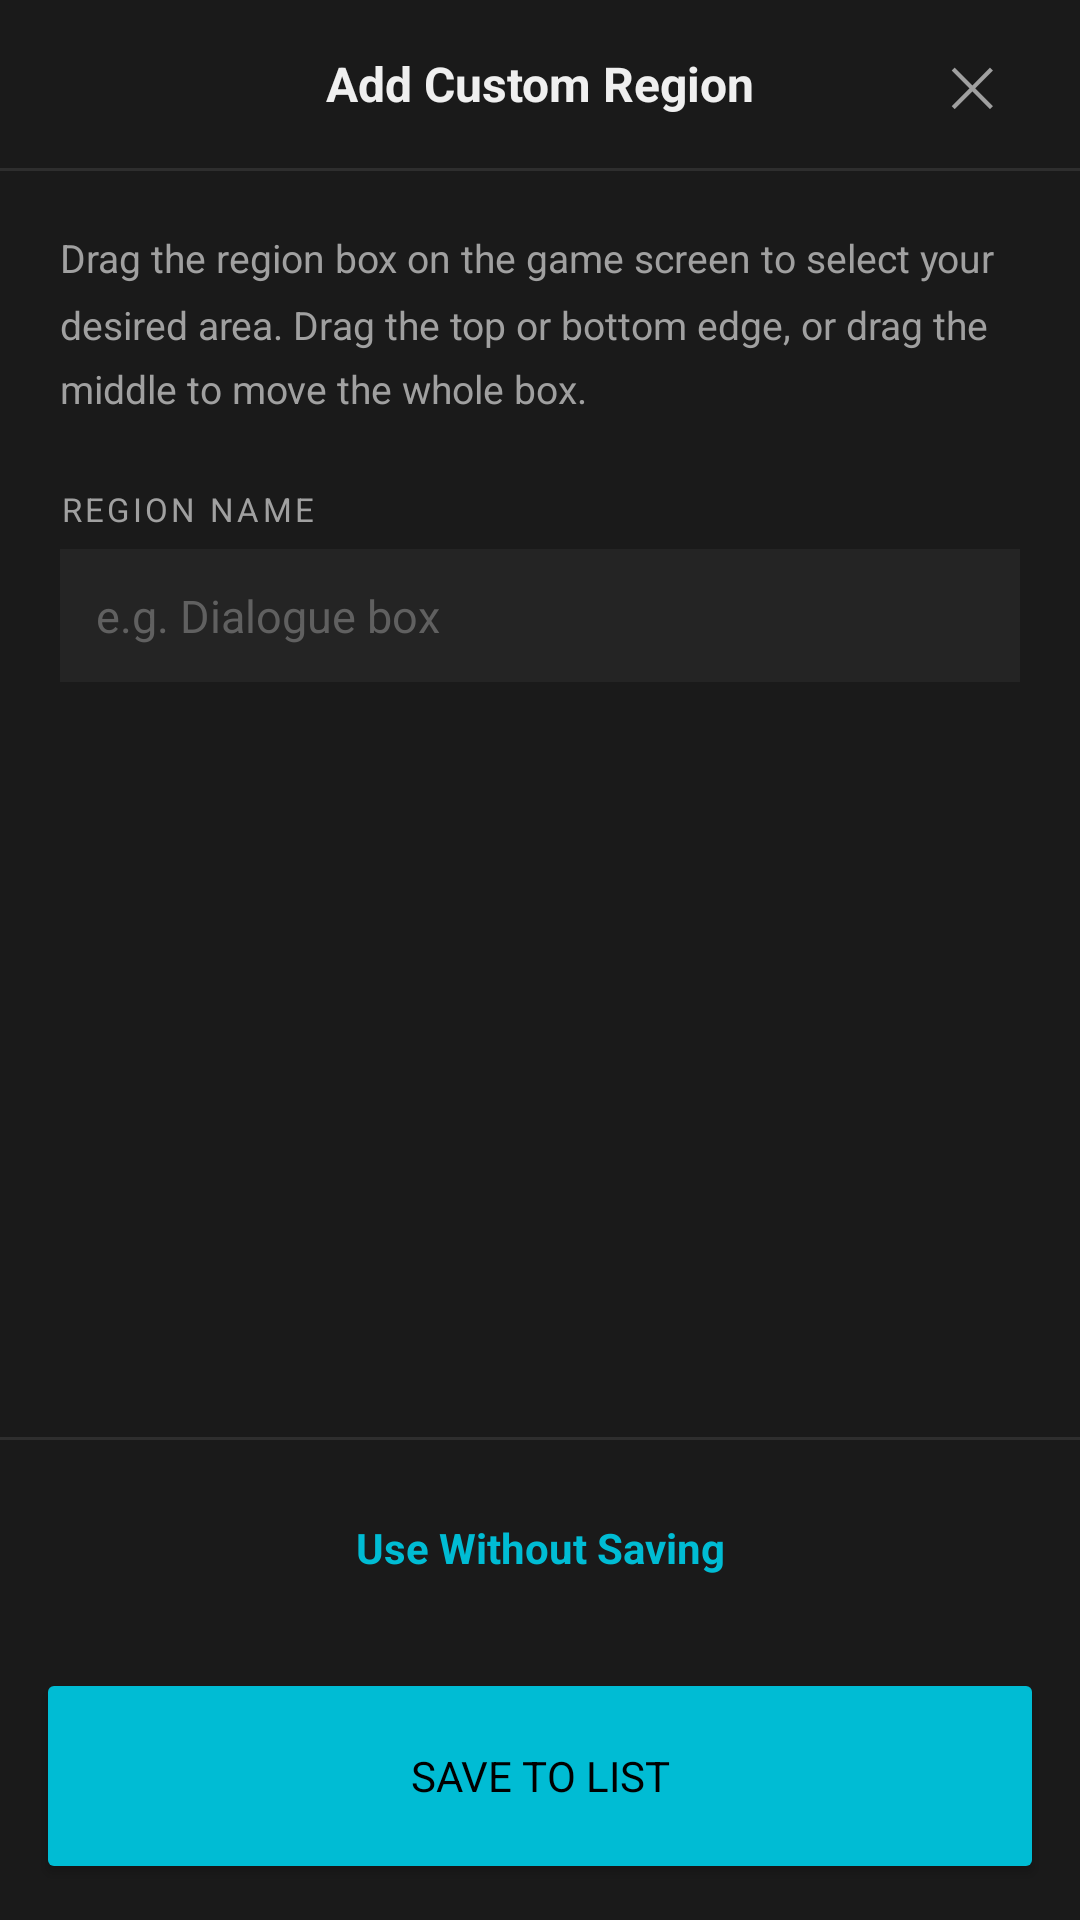

Reconstruct the res/layout file that produces this screen, plus the resources it refers to.
<!-- AndroidManifest.xml: application theme Theme.PlayTranslate -->
<!-- res/layout/sheet_add_custom_region.xml -->
<?xml version="1.0" encoding="utf-8"?>
<LinearLayout
    xmlns:android="http://schemas.android.com/apk/res/android"
    android:layout_width="match_parent"
    android:layout_height="match_parent"
    android:orientation="vertical"
    android:background="?attr/colorBgSurface">

    
    <LinearLayout
        android:layout_width="match_parent"
        android:layout_height="56dp"
        android:orientation="horizontal"
        android:gravity="center_vertical">

        <View android:layout_width="72dp" android:layout_height="1dp" />

        <TextView
            android:id="@+id/tvCustomRegionTitle"
            android:layout_width="0dp"
            android:layout_height="wrap_content"
            android:layout_weight="1"
            android:text="@string/label_add_custom_region_title"
            android:textColor="?attr/colorTextPrimary"
            android:textSize="16sp"
            android:textStyle="bold"
            android:gravity="center" />

        <Button
            android:id="@+id/btnCloseCustomRegion"
            style="@style/Widget.Material3.Button.TextButton"
            android:layout_width="72dp"
            android:layout_height="wrap_content"
            android:text="✕"
            android:textColor="?attr/colorTextSecondary"
            android:textSize="18sp"
            android:minWidth="0dp"
            android:minHeight="0dp" />

    </LinearLayout>

    
    <View
        android:layout_width="match_parent"
        android:layout_height="1dp"
        android:background="?attr/colorBgDivider" />

    
    <ScrollView
        android:layout_width="match_parent"
        android:layout_height="0dp"
        android:layout_weight="1"
        android:fillViewport="true">

        <LinearLayout
            android:layout_width="match_parent"
            android:layout_height="wrap_content"
            android:orientation="vertical"
            android:padding="20dp">

            <TextView
                android:layout_width="match_parent"
                android:layout_height="wrap_content"
                android:text="@string/label_region_drag_hint"
                android:textColor="?attr/colorTextSecondary"
                android:textSize="13sp"
                android:lineSpacingMultiplier="1.4"
                android:layout_marginBottom="24dp" />

            <TextView
                android:layout_width="match_parent"
                android:layout_height="wrap_content"
                android:text="@string/label_region_name"
                android:textColor="?attr/colorTextSecondary"
                android:textSize="11sp"
                android:letterSpacing="0.1"
                android:textAllCaps="true"
                android:layout_marginBottom="6dp" />

            <EditText
                android:id="@+id/etRegionName"
                android:layout_width="match_parent"
                android:layout_height="wrap_content"
                android:hint="@string/hint_region_name"
                android:textColor="?attr/colorTextPrimary"
                android:textColorHint="?attr/colorTextHint"
                android:textSize="15sp"
                android:background="?attr/colorBgCard"
                android:padding="12dp"
                android:inputType="text"
                android:imeOptions="actionDone"
                android:maxLines="1" />

        </LinearLayout>

    </ScrollView>

    
    <View
        android:layout_width="match_parent"
        android:layout_height="1dp"
        android:background="?attr/colorBgDivider" />

    
    <TextView
        android:id="@+id/btnTranslateOnce"
        android:layout_width="match_parent"
        android:layout_height="72dp"
        android:text="@string/btn_translate_once"
        android:textColor="?attr/colorAccentPrimary"
        android:textSize="14sp"
        android:textStyle="bold"
        android:gravity="center"
        android:background="?attr/selectableItemBackground"
        android:clickable="true"
        android:focusable="true" />

    
    <Button
        android:id="@+id/btnSaveCustomRegion"
        android:layout_width="match_parent"
        android:layout_height="72dp"
        android:layout_marginHorizontal="12dp"
        android:layout_marginTop="4dp"
        android:layout_marginBottom="12dp"
        android:text="Save to List"
        android:backgroundTint="?attr/colorAccentPrimary"
        android:textColor="?attr/colorTextOnAccent" />

</LinearLayout>
<!-- resources referenced by this layout -->
<resources>
  <string name="btn_translate_once">Use Without Saving</string>
  <string name="hint_region_name">e.g. Dialogue box</string>
  <string name="label_add_custom_region_title">Add Custom Region</string>
  <string name="label_region_drag_hint">Drag the region box on the game screen to select your desired area. Drag the top or bottom edge, or drag the middle to move the whole box.</string>
  <string name="label_region_name">Region name</string>
  <style name="Theme.PlayTranslate" parent="Theme.Material3.DayNight.NoActionBar">
  
          
          <item name="colorBgDark">#0D0D0D</item>
          <item name="colorBgSurface">#1A1A1A</item>
          <item name="colorBgCard">#242424</item>
          <item name="colorBgDivider">#2E2E2E</item>
          <item name="colorAccentPrimary">#00BCD4</item>
          <item name="colorAccentPrimaryDark">#0097A7</item>
          <item name="colorAccentSecondary">#80DEEA</item>
          <item name="colorTextPrimary">#EFEFEF</item>
          <item name="colorTextSecondary">#A0A0A0</item>
          <item name="colorTextHint">#606060</item>
          <item name="colorTextTranslation">#E8C07A</item>
          <item name="colorTextLink">#00BCD4</item>
          <item name="colorTextOnAccent">#000000</item>
  
          
          <item name="colorPrimary">?attr/colorAccentPrimary</item>
          <item name="colorPrimaryDark">?attr/colorAccentPrimaryDark</item>
          <item name="colorAccent">?attr/colorAccentPrimary</item>
          <item name="android:windowBackground">?attr/colorBgDark</item>
          <item name="android:statusBarColor">?attr/colorBgDark</item>
          <item name="android:navigationBarColor">?attr/colorBgDark</item>
          <item name="android:textColor">?attr/colorTextPrimary</item>
          <item name="android:fontFamily">sans-serif</item>
          <item name="materialSwitchStyle">@style/Widget.PlayTranslate.MaterialSwitch</item>
      </style>
  <style name="Widget.PlayTranslate.MaterialSwitch" parent="Widget.Material3.CompoundButton.MaterialSwitch">
          <item name="thumbTint">@color/switch_thumb</item>
          <item name="trackTint">@color/switch_track</item>
      </style>
</resources>
